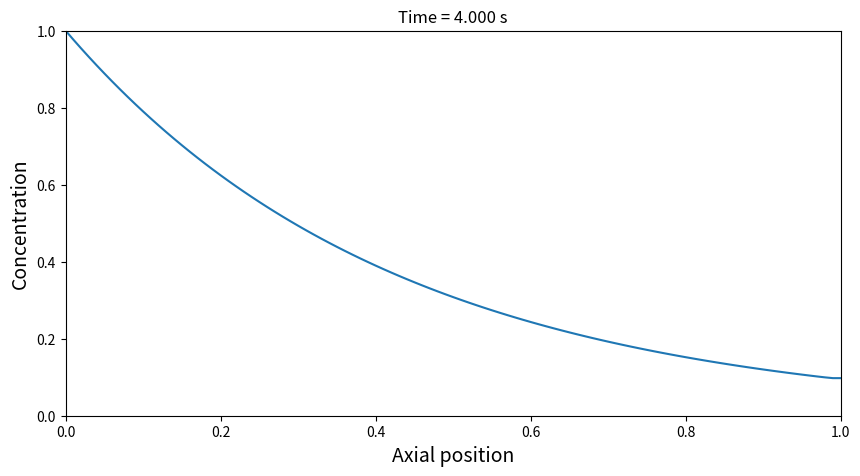

This chart was generated by the following Python code:
import numpy as np
import matplotlib.pyplot as plt
import scipy.sparse as sps
import scipy.sparse.linalg as spss

# Getting all the variables
Nx = 100 ## Grid points
Nt = 1000 # Time steps
diam = 0.04 # Diameter
phiv = 6.3e-4 #volumetric flow rate
D = 1e-3
cL = 1 # Inlet conc
cR = 0 
t_end = 4 # 4 sec
x_end = 1 # Length
kR = 1.2 

u = phiv / (np.pi*(diam/2)**2) 

dt = t_end / Nt
dx  = x_end / Nx

#Fourier Number
Fo = D * dt / dx**2
#print(Fo)
#Uncomment above line to verify that the Fourier number is less than 0.5

# Courant number
Co = u* dt /dx
#print(Co)
#Uncomment to see that Co is less than 1

x = np.linspace(0,x_end, Nx+1)
c = np.zeros(Nx+1)

c[0] = cL
c[Nx] = cR
t = 0



plt.ion()
figure, ax = plt.subplots(figsize = (10, 5))
line = []
line += ax.plot(x, c)
plt.title(f"Time: {t:5.3f} s", fontsize = 16)
plt.xlabel('Axial position', fontsize = 14)
plt.ylabel('Concentration', fontsize=14)
plt.xlim(0, x_end)
plt.ylim(0, max(cL, cR))
plt.grid
iplot = 0


A = sps.diags([-(Co+Fo), (1+Co+2*Fo+kR*dt), -Fo], [-1, 0, 1], shape=(Nx+1, Nx+1))
A = sps.csr_matrix(A)
A[0,0]=1
A[0,1] = 0
A[Nx, Nx] = 1
A[Nx, Nx-1] = -1

for n in range(Nt):
    t += dt
    c_old = np.copy(c) ## doing c_old = c then modification of c_old will also modify c
    c[0] = cL

    b = c_old
    b[Nx] = 0
    c = spss.spsolve(A, b)

    iplot += 1
    if (iplot % 10 == 0):
        plt.title(f"Time = {t:5.3f} s")
        line[0].set_ydata(c)
        figure.canvas.draw()
        figure.canvas.flush_events()
        iplot = 0


plt.show()


